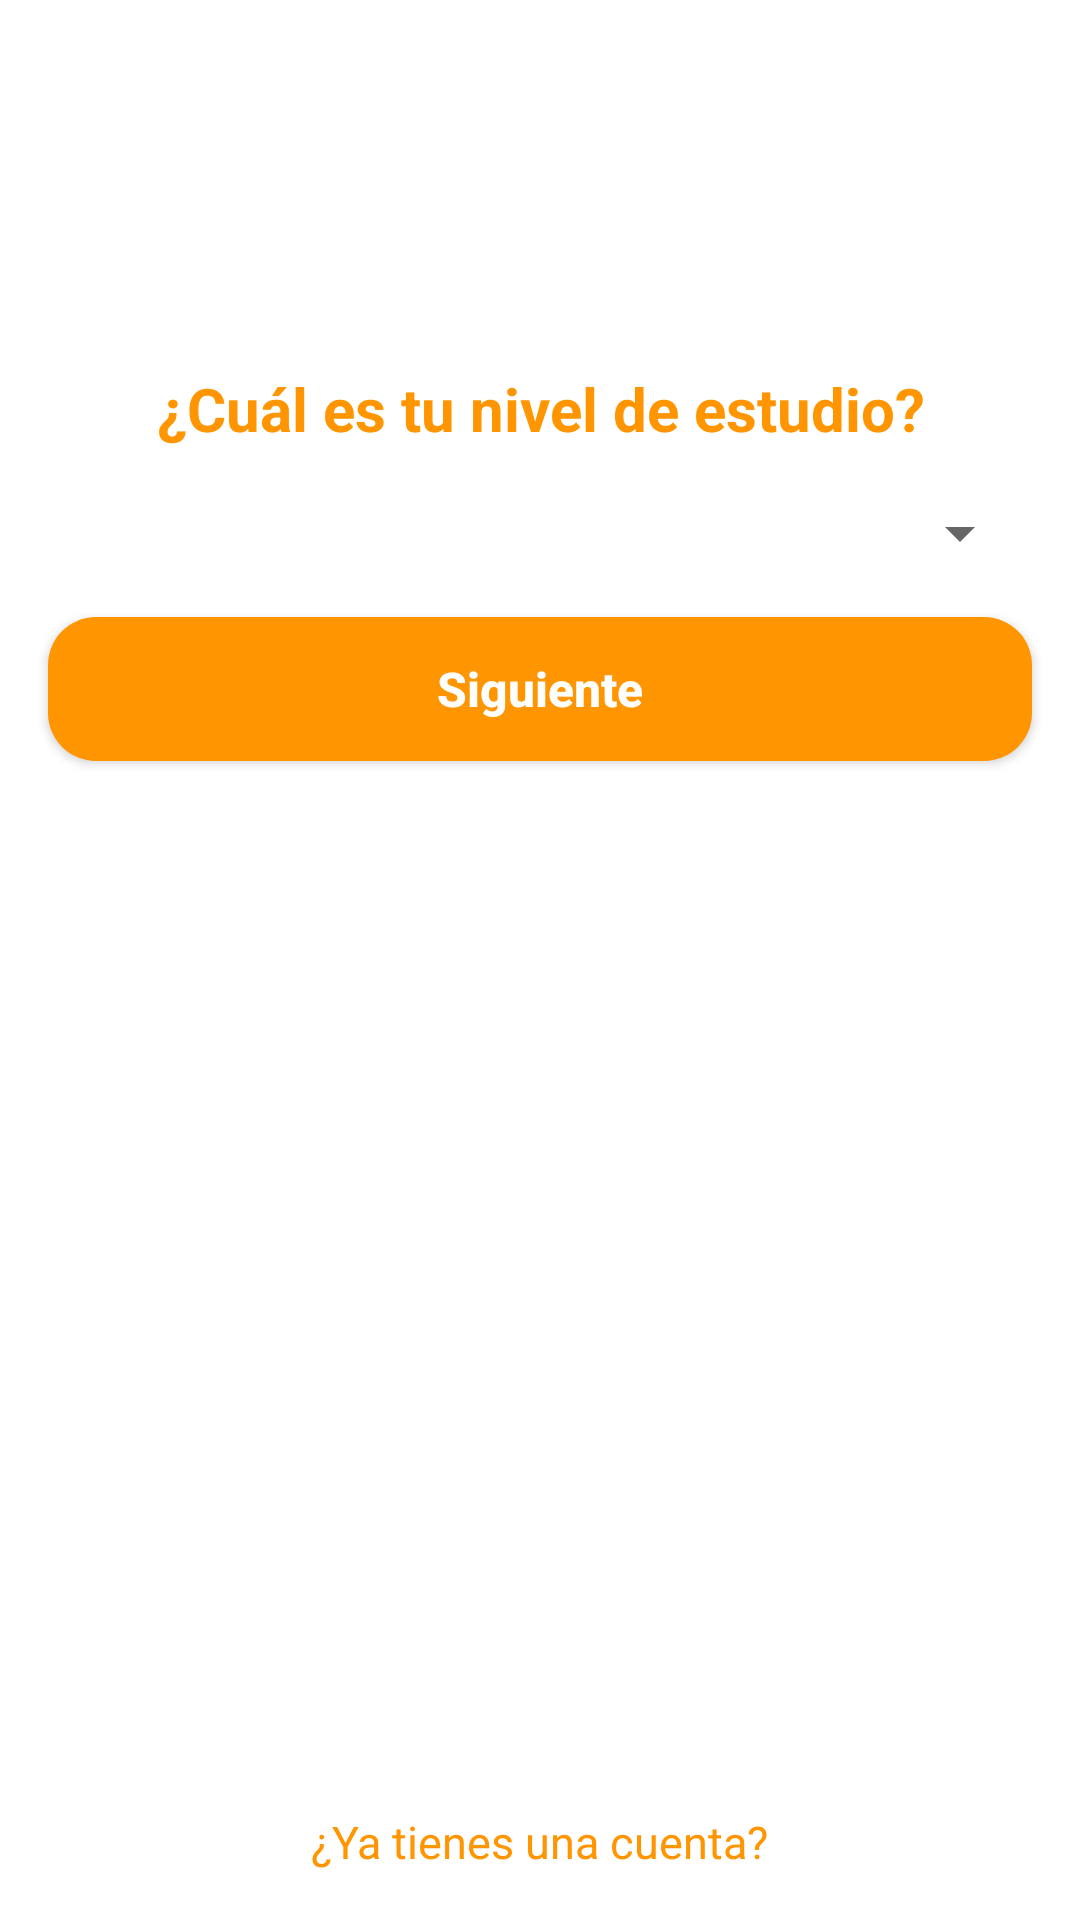

This screen was rendered from an Android layout file. Write that file and the resources it references.
<!-- AndroidManifest.xml: activity theme AppTheme -->
<!-- res/layout/activity_nivel.xml -->
<?xml version="1.0" encoding="utf-8"?>
<androidx.constraintlayout.widget.ConstraintLayout xmlns:android="http://schemas.android.com/apk/res/android"
    xmlns:app="http://schemas.android.com/apk/res-auto"
    xmlns:tools="http://schemas.android.com/tools"
    android:layout_width="match_parent"
    android:layout_height="match_parent"
    android:background="@color/white"
    tools:context=".register.NivelActivity">

    <TextView
        android:id="@+id/textView4"
        android:layout_width="0dp"
        android:layout_height="wrap_content"
        android:layout_marginStart="16dp"
        android:layout_marginEnd="16dp"
        android:text="@string/nivel_de_estudio"
        android:textAlignment="center"
        android:textStyle="bold"
        android:textColor="@color/mathome"
        android:textSize="20sp"
        app:layout_constraintBottom_toBottomOf="parent"
        app:layout_constraintEnd_toEndOf="parent"
        app:layout_constraintStart_toStartOf="parent"
        app:layout_constraintTop_toTopOf="parent"
        app:layout_constraintVertical_bias="0.20" />

    <TextView
        android:id="@+id/lblEmpezarLoginR1"
        android:layout_width="wrap_content"
        android:layout_height="wrap_content"
        android:layout_marginStart="8dp"
        android:layout_marginEnd="8dp"
        android:layout_marginBottom="16dp"
        android:onClick="onClick"
        android:text="@string/tienes_cuenta"
        android:textColor="@color/mathome"
        android:textSize="15sp"
        app:layout_constraintBottom_toBottomOf="parent"
        app:layout_constraintEnd_toEndOf="parent"
        app:layout_constraintStart_toStartOf="parent"
        app:layout_constraintTop_toBottomOf="@+id/btnSiguienteR1"
        app:layout_constraintVertical_bias="1.0" />

    <Spinner
        android:id="@+id/spNivel"
        android:layout_width="0dp"
        android:layout_height="wrap_content"
        android:layout_marginStart="16dp"
        android:layout_marginTop="16dp"
        android:layout_marginEnd="16dp"
        app:layout_constraintEnd_toEndOf="parent"
        app:layout_constraintStart_toStartOf="parent"
        app:layout_constraintTop_toBottomOf="@+id/textView4" />

    <Button
        android:id="@+id/btnSiguienteR1"
        android:layout_width="0dp"
        android:layout_height="wrap_content"
        android:layout_marginStart="16dp"
        android:layout_marginTop="16dp"
        android:layout_marginEnd="16dp"
        android:layout_marginBottom="50dp"
        android:background="@drawable/button_rounded_login"
        android:onClick="onClick"
        android:text="@string/btnSiguiente"
        android:textAlignment="center"
        android:textAllCaps="false"
        android:textColor="@color/white"
        android:textSize="16sp"
        android:textStyle="bold"
        app:layout_constraintBottom_toBottomOf="parent"
        app:layout_constraintEnd_toEndOf="parent"
        app:layout_constraintStart_toStartOf="parent"
        app:layout_constraintTop_toBottomOf="@+id/spNivel"
        app:layout_constraintVertical_bias="0.0" />

</androidx.constraintlayout.widget.ConstraintLayout>
<!-- resources referenced by this layout -->
<resources>
  <color name="mathome">#FF9500</color>
  <color name="white">#ffffff</color>
  <!-- drawable button_rounded_login (drawable) -->
  <?xml version="1.0" encoding="utf-8"?>
  <shape xmlns:android="http://schemas.android.com/apk/res/android">
      <corners android:radius="16dp"/>
      <solid android:color="@color/mathome"/>
  
  </shape>
  <string name="btnSiguiente">Siguiente</string>
  <string name="nivel_de_estudio">¿Cuál es tu nivel de estudio?</string>
  <string name="tienes_cuenta">¿Ya tienes una cuenta?</string>
  <style name="AppTheme" parent="Theme.AppCompat.Light.NoActionBar">
          
          <item name="colorPrimary">@color/colorPrimary</item>
          <item name="colorPrimaryDark">@color/colorPrimaryDark</item>
          <item name="colorAccent">@color/colorAccent</item>
      </style>
  <color name="colorPrimary">#FF9500</color>
  <color name="colorPrimaryDark">#FF9500</color>
  <color name="colorAccent">#FF9500</color>
</resources>
